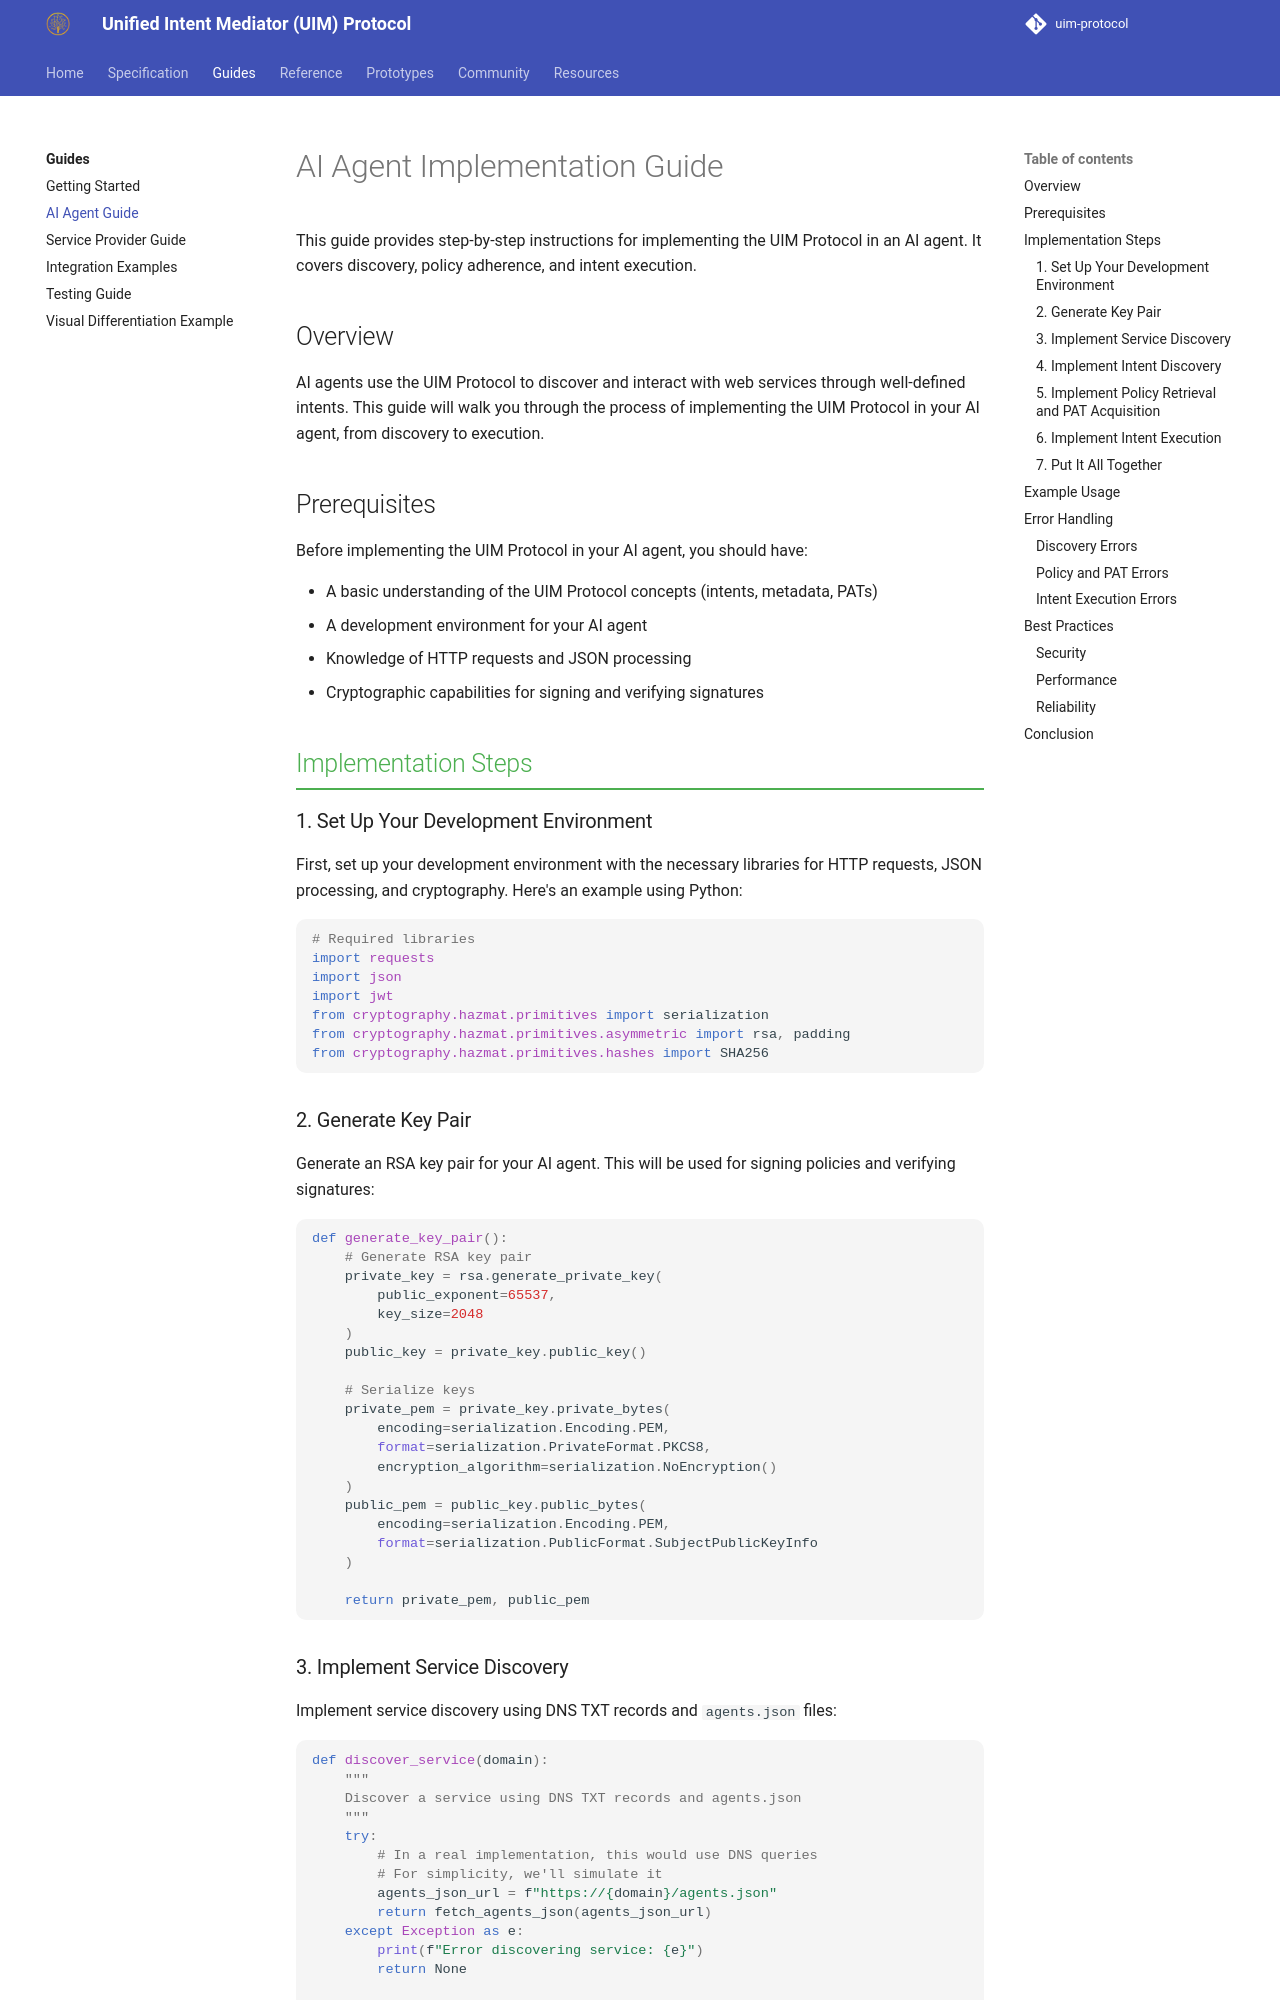

repository: synaptiai/uim-protocol · page: guides/ai-agent-guide/index.html · generator: mkdocs

# AI Agent Implementation Guide

This guide provides step-by-step instructions for implementing the UIM Protocol in an AI agent. It covers discovery, policy adherence, and intent execution.

## Overview

AI agents use the UIM Protocol to discover and interact with web services through well-defined intents. This guide will walk you through the process of implementing the UIM Protocol in your AI agent, from discovery to execution.

## Prerequisites

Before implementing the UIM Protocol in your AI agent, you should have:

- A basic understanding of the UIM Protocol concepts (intents, metadata, PATs)
- A development environment for your AI agent
- Knowledge of HTTP requests and JSON processing
- Cryptographic capabilities for signing and verifying signatures

## Implementation Steps

### 1. Set Up Your Development Environment

First, set up your development environment with the necessary libraries for HTTP requests, JSON processing, and cryptography. Here's an example using Python:

```python
# Required libraries
import requests
import json
import jwt
from cryptography.hazmat.primitives import serialization
from cryptography.hazmat.primitives.asymmetric import rsa, padding
from cryptography.hazmat.primitives.hashes import SHA256
```

### 2. Generate Key Pair

Generate an RSA key pair for your AI agent. This will be used for signing policies and verifying signatures:

```python
def generate_key_pair():
    # Generate RSA key pair
    private_key = rsa.generate_private_key(
        public_exponent=65537,
        key_size=2048
    )
    public_key = private_key.public_key()

    # Serialize keys
    private_pem = private_key.private_bytes(
        encoding=serialization.Encoding.PEM,
        format=serialization.PrivateFormat.PKCS8,
        encryption_algorithm=serialization.NoEncryption()
    )
    public_pem = public_key.public_bytes(
        encoding=serialization.Encoding.PEM,
        format=serialization.PublicFormat.SubjectPublicKeyInfo
    )

    return private_pem, public_pem
```
